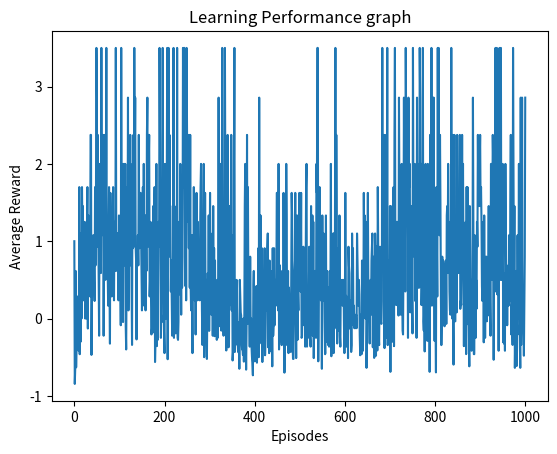

This chart was generated by the following Python code:
import numpy as np
import pandas as pd
import matplotlib.pyplot as plt

BOARD_ROWS = 5
BOARD_COLS = 5
WIN_STATE = (4, 4)
START = (1, 0)
DETERMINISTIC = False
JUMP_STATE = (3, 3)
JUMP_START_STATE = (1, 3)

BLACK_GRID = [(3,2),(2,2),(2,3),(2,4)]


class State:
    def __init__(self, state=START):
        self.board = np.zeros([BOARD_ROWS, BOARD_COLS])
        self.board[1, 1] = -1
        self.state = state
        self.isEnd = False
        self.determine = DETERMINISTIC

    def giveReward(self, prevstate):
        if self.state == WIN_STATE:
            return 10
        elif self.state == JUMP_STATE and prevstate == JUMP_START_STATE:
            return 5
        else:
            return -1

    def isEndFunc(self,prevstate):
        if (self.state == WIN_STATE) :
        # if (prevstate == WIN_STATE) :
            self.isEnd = True

    def _chooseActionProb(self, action):
        if action == "north":
            return np.random.choice(["north", "west", "east"], p=[0.8, 0.1, 0.1])
        if action == "south":
            return np.random.choice(["south", "west", "east"], p=[0.8, 0.1, 0.1])
        if action == "west":
            return np.random.choice(["west", "north", "south"], p=[0.8, 0.1, 0.1])
        if action == "east":
            return np.random.choice(["east", "north", "south"], p=[0.8, 0.1, 0.1])

    def nxtPosition(self, action):
        """
        action: north, south, west, east
        -------------
        0 | 1 | 2| 3|4
        1 |
        2 |
        3 |
        4 |
        return next position on board
        """
        if self.determine:
            if action == "north":
                nxtState = (self.state[0] - 1, self.state[1])
            elif action == "south":
                nxtState = (self.state[0] + 1, self.state[1])
            elif action == "west":
                nxtState = (self.state[0], self.state[1] - 1)
            else:
                nxtState = (self.state[0], self.state[1] + 1)
            self.determine = False
        else:
            # non-deterministic
            action = self._chooseActionProb(action)
            self.determine = True
            nxtState = self.nxtPosition(action)

        # if next state is legal
        if (nxtState[0] >= 0) and (nxtState[0] <= 4):
            if (nxtState[1] >= 0) and (nxtState[1] <= 4):
                if nxtState not in BLACK_GRID:
                    return nxtState
                # to jump the agent from (1,3) to (3,3) that means action is south and nxtState is (2,3)
                if nxtState == (2,3) and action == "south":
                    self.state = JUMP_STATE
        return self.state


class Agent:

    def __init__(self):
        self.states = []  # record position and action taken at the position
        self.actions = ["north", "south", "west", "east"]
        self.State = State()
        self.isEnd = self.State.isEnd
        self.lr = 0.2 # 1 # 0.9 # 0
        self.exp_rate = 0.3
        self.decay_gamma = 0.9 # 1 # 0.2

        # initial Q values
        self.Q_values = {}
        for i in range(BOARD_ROWS):
            for j in range(BOARD_COLS):
                self.Q_values[(i, j)] = {}
                for a in self.actions:
                    self.Q_values[(i, j)][a] = -1  # Q value is a dict of dict

    def chooseAction(self):
        # choose action with most expected value
        # exploration
        if np.random.uniform(0, 1) <= self.exp_rate:
            action = np.random.choice(self.actions)
        else:
            # greedy action
            current_position = self.State.state
            action_dict = self.Q_values[current_position]
            action = max(action_dict, key=action_dict.get)
        return action

    def takeAction(self, action):
        position = self.State.nxtPosition(action)
        # update State
        return State(state=position)

    def reset(self):
        self.states = []
        self.State = State()
        self.isEnd = self.State.isEnd
    def updateQvalue(self, cur_state, action, next_state, reward):
        current_q_value = self.Q_values[cur_state][action]
        q_val_array = self.Q_values[next_state]
        # max_q_value = max(q_val_array.values())
        target_q_value = self.Q_values[next_state][action]
        # current_q_value = current_q_value + self.lr*(reward + self.decay_gamma * max_q_value - current_q_value)
        ## SARSA
        current_q_value = current_q_value + self.lr*(reward + self.decay_gamma * target_q_value - current_q_value)
        self.Q_values[cur_state][action] = round(current_q_value,3)


    def play(self, rounds=10):
        i = 0
        cum_reward = 0
        self.cum_itr_list = [1]
        cum_itr = False
        while (i < rounds and cum_itr == False):
            print("-----------------------------------------------> episode ",i)
            # checking if end state is reached or one episode is completed
            if self.State.isEnd:
                reward = self.State.giveReward(prevstate)
                cum_reward += reward
                # updating the the Q value for the current state and action
                for a in self.actions:
                    self.updateQvalue(self.State.state, a, self.State.state, reward)
                # self.updateQvalue(prevstate, action, self.State.state, reward)
                # Calculating average cumulative reward
                avg_reward = cum_reward/(len(self.states))
                self.cum_itr_list.append(avg_reward)
                print(f'average reward {avg_reward}')
                cum_reward = 0
                
                # to stop the episode if avg cumulative reward greater than 10 in 30 consecutive episode. tried 5 instead 10
                if all(i >= 1 for i in self.cum_itr_list[-30:]) is True:
                    # if flag_reward == 15:
                    # if cum_itr_list[-30:].count(15) == 30:
                    print(self.cum_itr_list[-30:])
                    cum_itr = True
                    break
                
                self.reset()
                i += 1
            else:
                # the present state of the environment
                prevstate = self.State.state
                # choosing the action randomly or using greedy policy
                action = self.chooseAction()

                print("current position {} action {}".format(prevstate, action))
                # as a result of action the enviroment is changed to next state
                self.State = self.takeAction(action)
                # the reward is given by the enviroment
                reward = self.State.giveReward(prevstate)
                cum_reward += reward
                # print(f'the reward {reward}')
                # the current state and reward are appended to the list of states in the episode
                self.states.append([(prevstate), reward])
                # updating the the Q value for the current state and action
                self.updateQvalue(prevstate, action, self.State.state, reward)

                # mark is end
                self.State.isEndFunc(prevstate)
                print("nxt state", self.State.state)
                self.isEnd = self.State.isEnd

    def plot_graph(self):
        # to plot the graph of episode vs avg_cumulative_reward
        plt.plot(self.cum_itr_list)
        # naming the x axis
        plt.xlabel('Episodes')
        # naming the y axis
        plt.ylabel('Average Reward')
        # giving a title to graph
        plt.title('Learning Performance graph')
        plt.show()

    # function for printing the grid with max(q-values)
    def showGridboard(self):
        for i in range(0, BOARD_ROWS):
            print('----------------------------------------------')
            out = '| '
            for j in range(0, BOARD_COLS):
                out += str(max(self.Q_values[(i, j)].values())).ljust(6) + ' | '
                # out += str(self.Q_values[i, j]['up']).ljust(6) + ' | '
                # out += str(self.Q_values[(i, j)]).ljust(6) + ' | '
            print(out)
        print('----------------------------------------------')

    # to generate q-table with dataframe
    def gen_qtable(self):
        df = pd.DataFrame.from_dict(self.Q_values, orient = 'index')
        df.columns = [['Action', 'Action', 'Action', 'Action'], ['north', 'south', 'west', 'east']]  
        df = df.reset_index()
        df['level_0'] = df['level_0'].astype(str)
        df['level_1'] = df['level_1'].astype(str)
        df.insert(0, 'States', '('+df['level_0']+','+df['level_1']+')')
        df = df.drop(['level_0','level_1'], axis=1)
        print(df)
        # Write DataFrame to Excel file
        # pip install openpyxl
        # df.to_excel('Q_table.xlsx')
        # print("q table created as xlsx file")

if __name__ == "__main__":
    ag = Agent()
    print("initial Q-values ... \n")
    print(ag.Q_values)
    ag.showGridboard()

    ag.play(1000)
    print("latest Q-values ... \n")
    print(ag.Q_values)
    ag.gen_qtable()
    ag.showGridboard()
    ag.plot_graph()

    # new_arr_reward = []
    # new_arr_episode = ag.episode_array[np.where(ag.episode_array != 0)]
    # i = 0

    # while i < len(new_arr_episode):
    #     new_arr_reward.append(ag.cum_reward_list[i])
    #     i += 1

    # #print(len(new_arr_reward))
    # #print(len(new_arr_episode))
    # if len(new_arr_episode) == len(new_arr_reward):
    #     plt.plot(new_arr_episode, new_arr_reward)
    #     plt.xlabel('Episode')
    #     plt.ylabel('Cumulative Reward')
    #     plt.title('Cumulative Reward Accross Episodes')
    #     plt.show()
    # else:
    #     pass